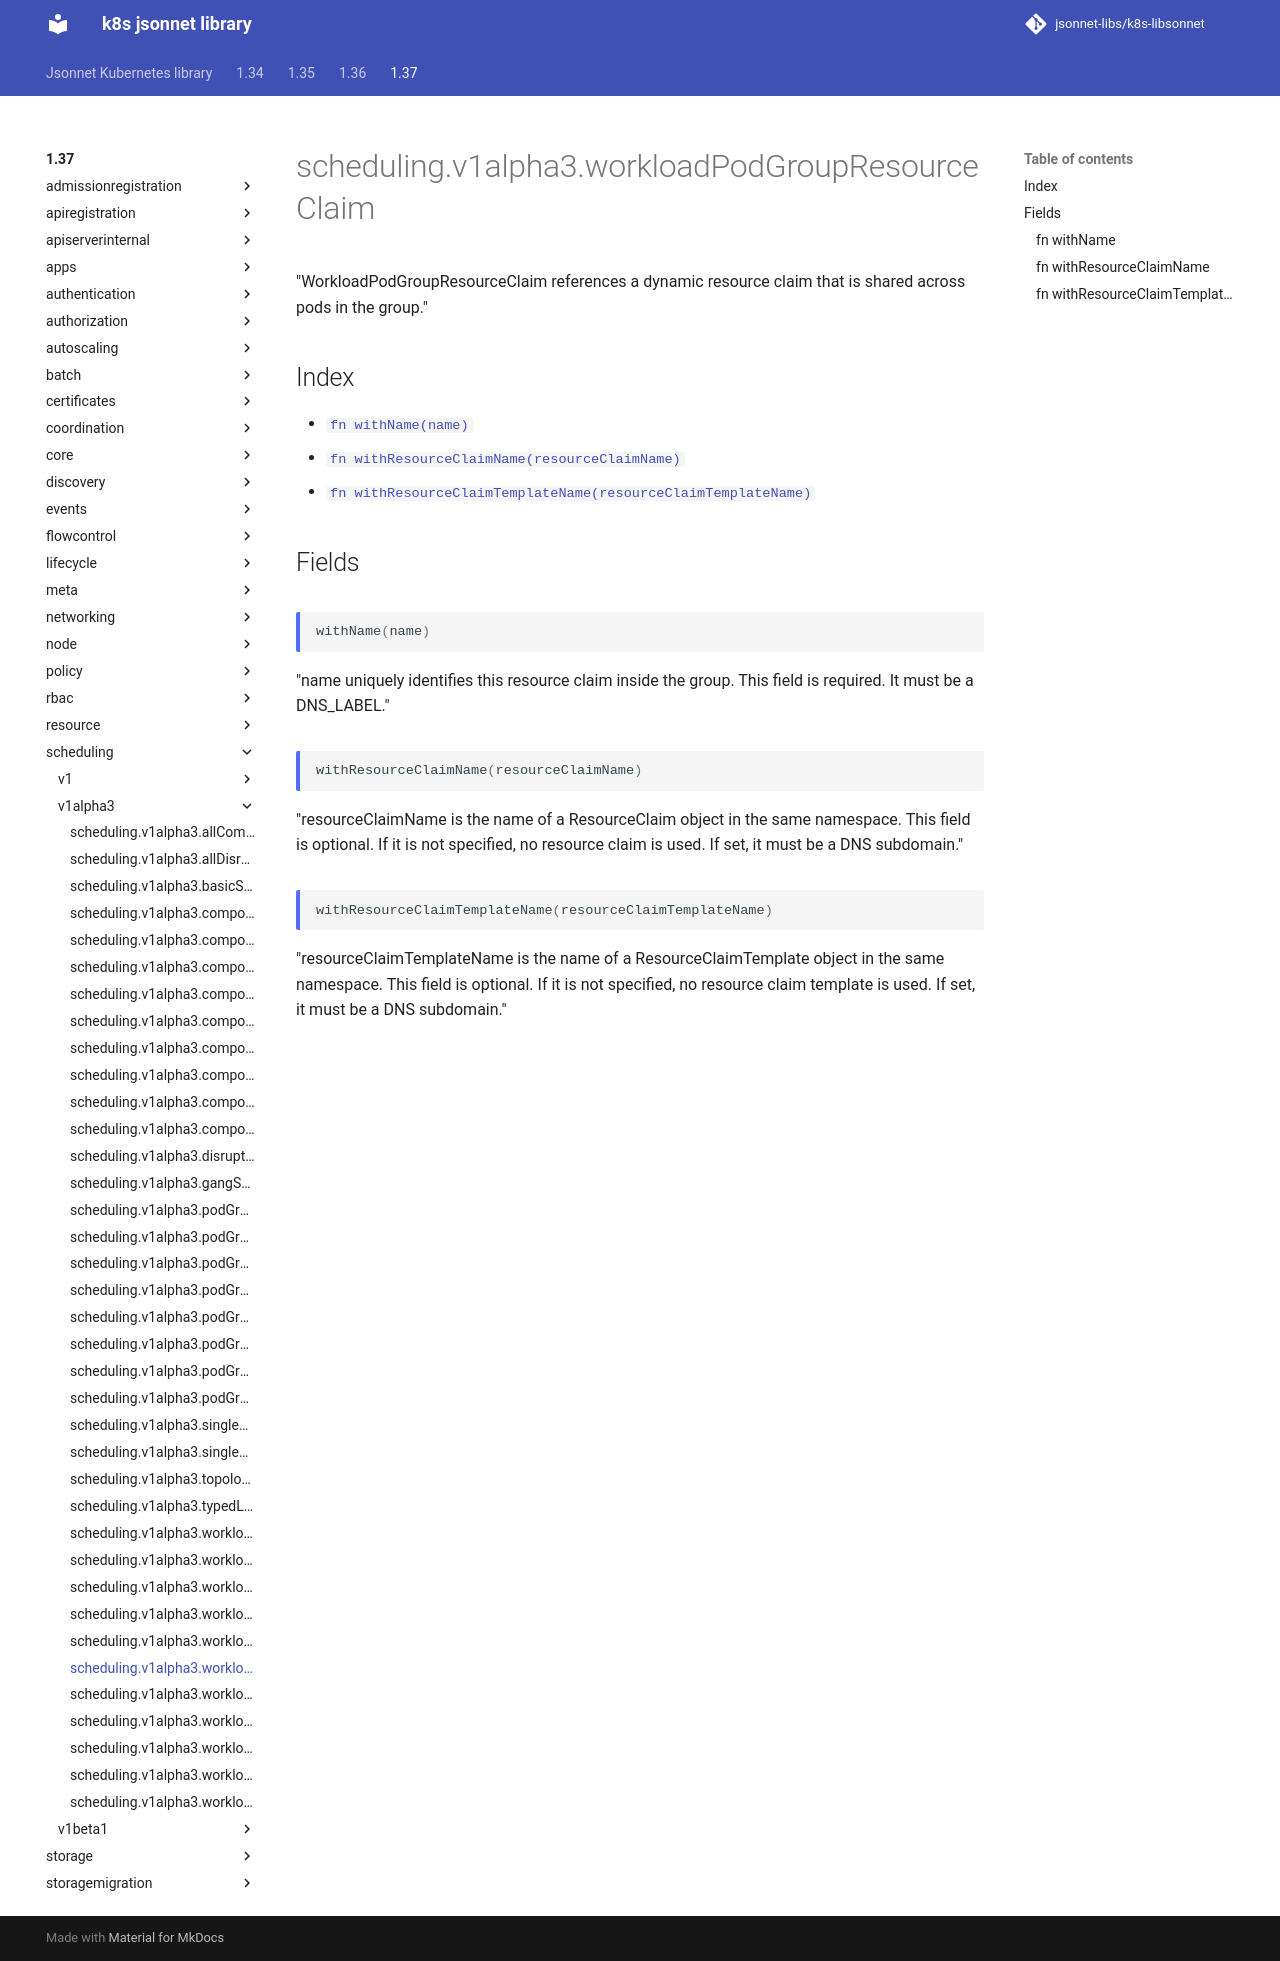

repository: jsonnet-libs/k8s-libsonnet · page: 1.37/scheduling/v1alpha3/workloadPodGroupResourceClaim/index.html · generator: mkdocs

---
permalink: /1.37/scheduling/v1alpha3/workloadPodGroupResourceClaim/
---

# scheduling.v1alpha3.workloadPodGroupResourceClaim

"WorkloadPodGroupResourceClaim references a dynamic resource claim that is shared across pods in the group."

## Index

* [`fn withName(name)`](#fn-withname)
* [`fn withResourceClaimName(resourceClaimName)`](#fn-withresourceclaimname)
* [`fn withResourceClaimTemplateName(resourceClaimTemplateName)`](#fn-withresourceclaimtemplatename)

## Fields

### fn withName

```ts
withName(name)
```

"name uniquely identifies this resource claim inside the group. This field is required. It must be a DNS_LABEL."

### fn withResourceClaimName

```ts
withResourceClaimName(resourceClaimName)
```

"resourceClaimName is the name of a ResourceClaim object in the same namespace. This field is optional. If it is not specified, no resource claim is used. If set, it must be a DNS subdomain."

### fn withResourceClaimTemplateName

```ts
withResourceClaimTemplateName(resourceClaimTemplateName)
```

"resourceClaimTemplateName is the name of a ResourceClaimTemplate object in the same namespace. This field is optional. If it is not specified, no resource claim template is used. If set, it must be a DNS subdomain."
